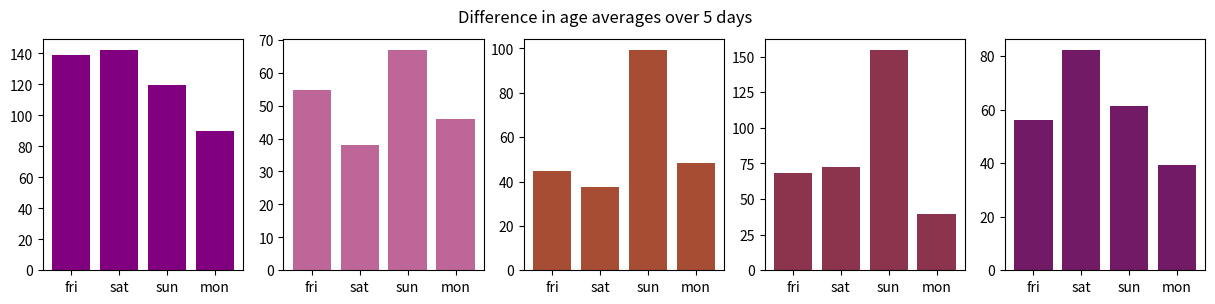

This chart was generated by the following Python code:
import random
import matplotlib.pyplot as plt
names = ['fri', 'sat', 'sun', 'mon']
plt.figure(1,figsize=(15,3))
values14 = [139,142,119.8,89.8]
values15 = [54.6,38,66.8,46]
values16 = [44.6,37.5,99.16,48.3]
values17 = [68.6,72.2,154.4,39.6]
values18 = [56,82.2,61.4,39.4]
plt.subplot(151)
plt.bar(names,values14 , color=(.5,0.,.5,1.), label='14 year olds')
plt.subplot(152)
plt.bar(names,values15 , color=(.75,.4,.6,1.), label='15 year olds')
plt.subplot(153)
plt.bar(names,values16 , color=(.65,.3,.2,1.), label='16 year olds')
plt.subplot(154)
plt.bar(names,values17 , color=(.55,.2,.3,1.), label='17 year olds')
plt.subplot(155)
plt.bar(names,values18 , color=(.45,.1,.4,1.), label='18 year olds')
plt.suptitle('Difference in age averages over 5 days')
plt.show()